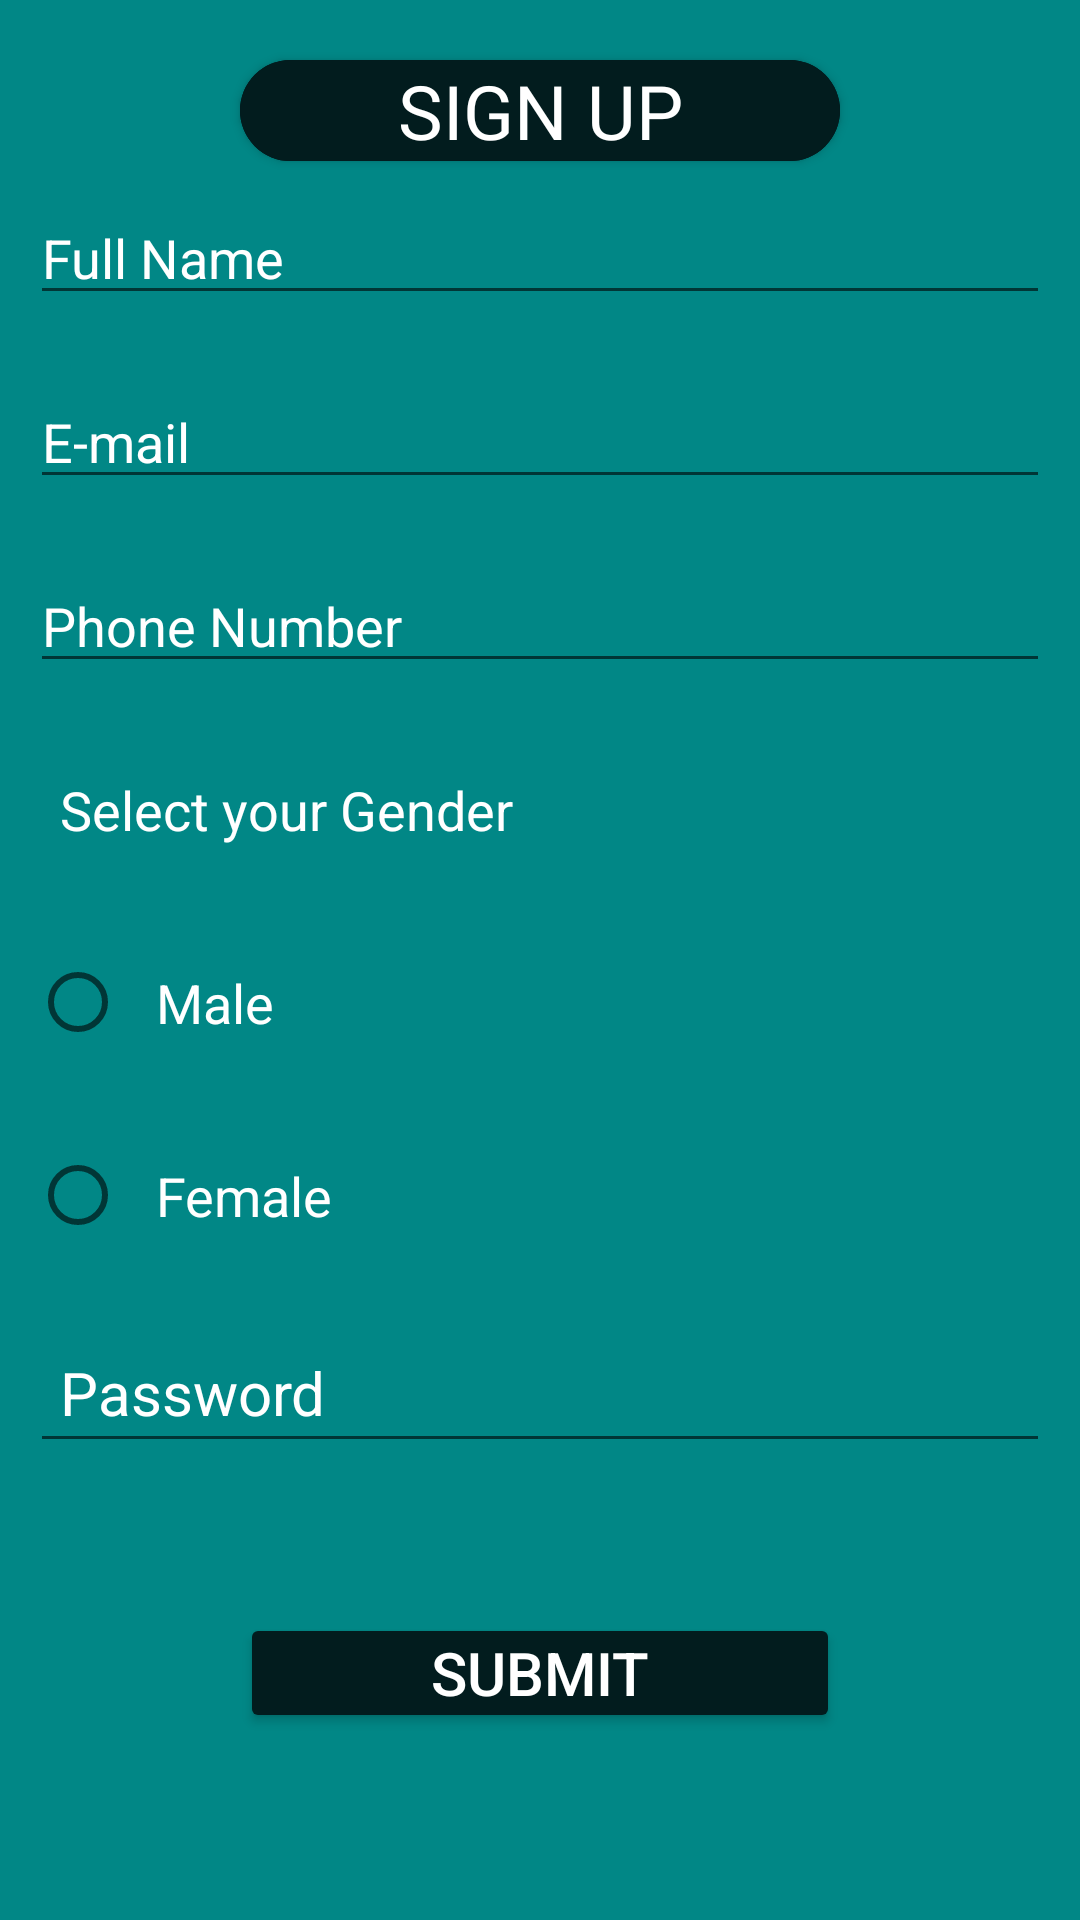

Produce the Android XML layout that renders to this screen, including the resource entries it uses.
<!-- AndroidManifest.xml: application theme Theme.Danish_Portfolio -->
<!-- res/layout/activity_live_demo_task_one.xml -->
<?xml version="1.0" encoding="utf-8"?>
<LinearLayout xmlns:android="http://schemas.android.com/apk/res/android"
    xmlns:app="http://schemas.android.com/apk/res-auto"
    xmlns:tools="http://schemas.android.com/tools"
    android:layout_width="match_parent"
    android:layout_height="match_parent"
    tools:context=".live_demo_task_one"
    android:orientation="vertical"
    android:background="@color/teal_700">

    <androidx.cardview.widget.CardView
        android:layout_marginTop="20dp"
        android:layout_width="200dp"
        android:layout_height="wrap_content"
        app:cardBackgroundColor="#003B46"
        app:cardCornerRadius="30dp"
        app:cardPreventCornerOverlap="true"
        android:layout_gravity="center"
        >

        <TextView
            android:layout_width="match_parent"
            android:layout_height="wrap_content"
            android:background="#021C1E"
            android:gravity="center"
            android:text="Sign Up"
            android:textAllCaps="true"
            android:textColor="@color/white"
            android:textSize="25dp" />

        <TextView
            android:layout_width="match_parent"
            android:layout_height="match_parent"
            android:background="#021C1E"
            android:gravity="center"
            android:text="Sign Up"
            android:textAllCaps="true"
            android:textColor="@color/white"
            android:textSize="25dp" />

    </androidx.cardview.widget.CardView>
    <EditText
        android:id="@+id/name_id"
        android:layout_width="match_parent"
        android:layout_height="wrap_content"
        android:layout_margin="10dp"
        android:hint="Full Name"
        android:paddingTop="10dp"
        android:textColor="@color/white"
        android:textColorHint="@color/white"
        android:textStyle="normal" />

    <EditText
        android:id="@+id/email_id"
        android:layout_width="match_parent"
        android:layout_height="wrap_content"
        android:layout_margin="10dp"
        android:hint="E-mail"
        android:paddingTop="10dp"
        android:textColorHint="@color/white"
        android:textStyle="normal" />

    <EditText
        android:id="@+id/phone_id"
        android:layout_width="match_parent"
        android:layout_height="wrap_content"
        android:layout_margin="10dp"
        android:hint="Phone Number"
        android:paddingTop="10dp"
        android:textColorHint="@color/white"
        android:textStyle="normal" />

    <TextView
        android:id="@+id/gender_id"
        android:layout_width="match_parent"
        android:layout_height="wrap_content"
        android:layout_margin="10dp"
        android:padding="10dp"
        android:paddingTop="10dp"
        android:text="Select your Gender"
        android:textColor="@color/white"
        android:textSize="18dp"
        android:textStyle="normal" />

    <RadioButton
        android:id="@+id/male_radio_id"
        android:layout_width="match_parent"
        android:layout_height="wrap_content"
        android:layout_margin="10dp"
        android:padding="10dp"
        android:text="Male"
        android:textColor="@color/white"
        android:textSize="18dp" />

    <RadioButton
        android:id="@+id/female_radio_id"
        android:layout_width="match_parent"
        android:layout_height="wrap_content"
        android:layout_margin="10dp"
        android:padding="10dp"
        android:paddingTop="0dp"
        android:text="Female"
        android:textColor="@color/white"
        android:textSize="18dp" />

    <EditText
        android:id="@+id/password_id"
        android:layout_width="match_parent"
        android:layout_height="wrap_content"
        android:layout_margin="10dp"
        android:hint="Password"
        android:padding="10dp"
        android:paddingTop="10dp"
        android:textColor="@color/white"
        android:textColorHint="@color/white"
        android:textSize="20dp"
        android:textStyle="normal" />

    <Button
        android:layout_width="200dp"
        android:layout_height="40dp"
        android:layout_marginLeft="100dp"
        android:layout_marginTop="40dp"
        android:layout_marginRight="100dp"
        android:backgroundTint="#021C1E"
        android:textColor="@color/white"
        android:gravity="center"
        android:padding="0dp"
        android:text="Submit"
        android:textSize="20dp"
        android:layout_gravity="center"/>

</LinearLayout>
<!-- resources referenced by this layout -->
<resources>
  <style name="Theme.Danish_Portfolio" parent="Theme.AppCompat.DayNight.NoActionBar">
          
          <item name="colorPrimary">@color/purple_500</item>
          <item name="colorPrimaryVariant">@color/purple_700</item>
          <item name="colorOnPrimary">@color/white</item>
          
          <item name="colorSecondary">@color/teal_200</item>
          <item name="colorSecondaryVariant">@color/teal_700</item>
          <item name="colorOnSecondary">@color/black</item>
          
          <item name="android:statusBarColor" tools:targetApi="l">?attr/colorPrimaryVariant</item>
          
      </style>
  <!-- not gathered from this repository: default colours our renderer supplied (Android Studio template values) -->
  <color name="purple_500">#FF6200EE</color>
  <color name="purple_700">#FF3700B3</color>
  <color name="teal_200">#FF03DAC5</color>
  <color name="teal_700">#FF018786</color>
  <color name="black">#FF000000</color>
  <color name="white">#FFFFFFFF</color>
</resources>
